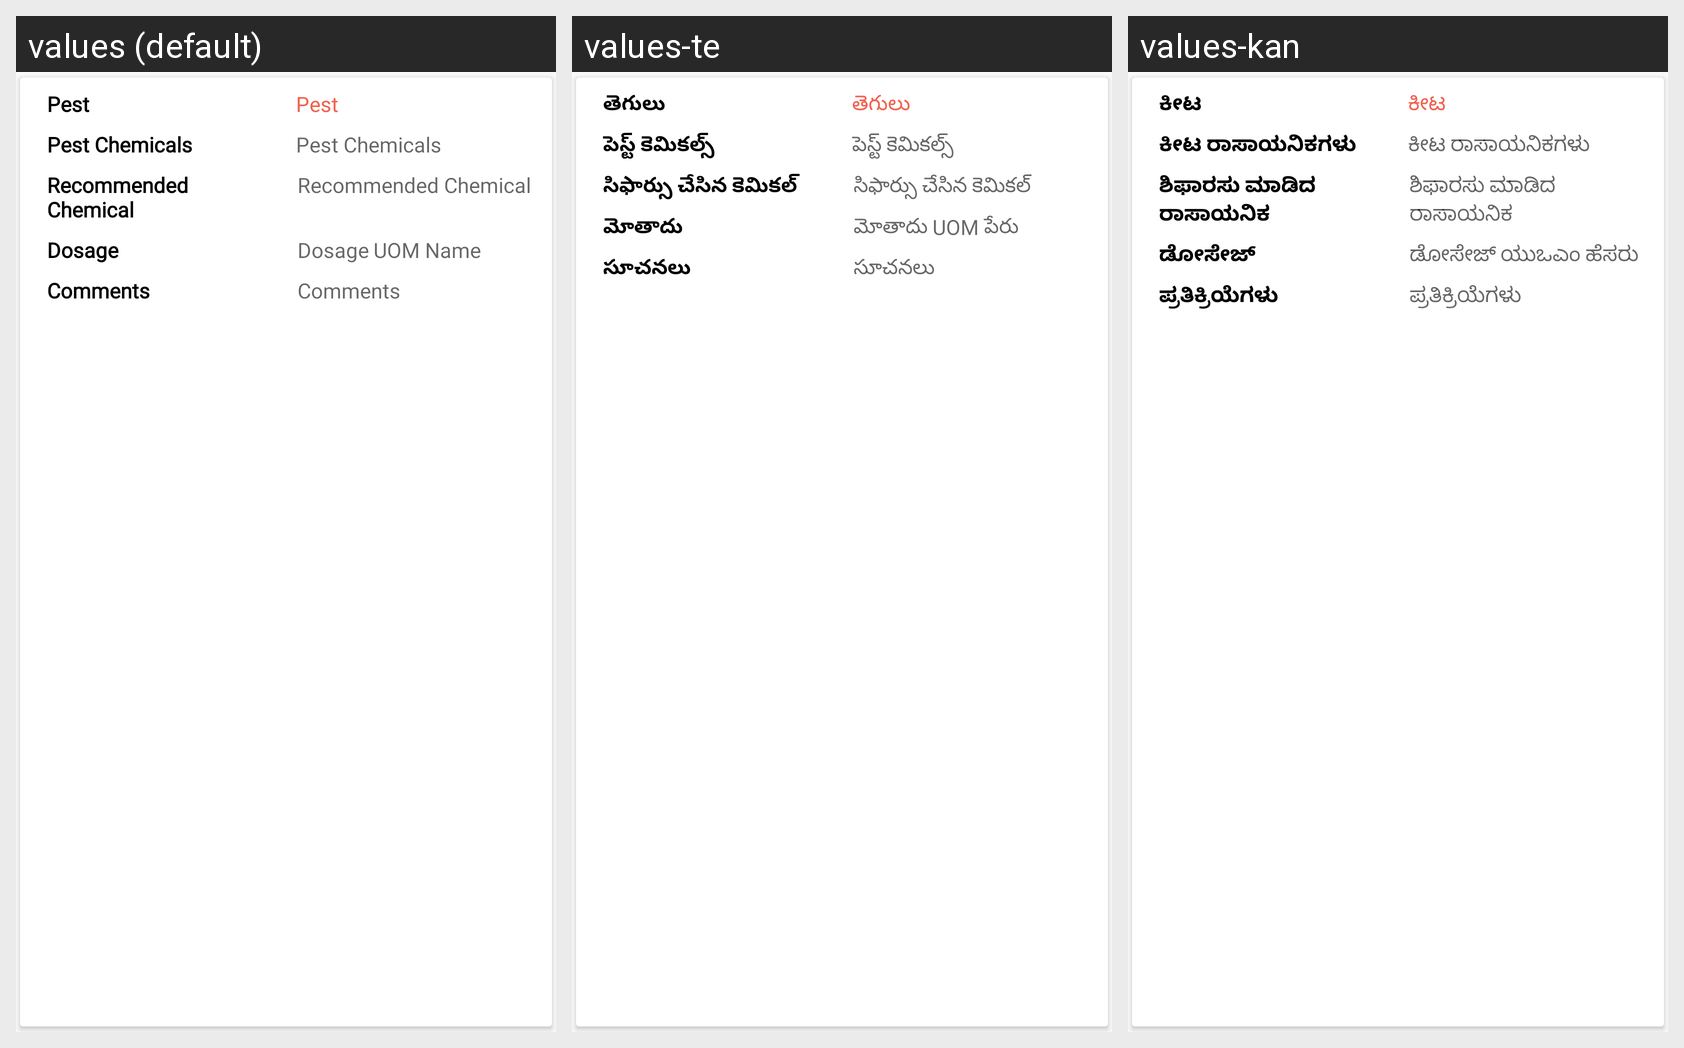

For this localized Android screen grid, give each drawn string resource with its value in every locale shown.
Android screen res/layout/pest_list.xml rendered under 3 locales, left to right: values (default), values-te, values-kan. Device: Nexus 5 (rendered at 1080×1920; each locale shown at half size, 540×960, under a caption strip naming it); theme AppTheme.
Strings drawn on this screen, with the default value and each locale's value (text and hints the layout hard-codes, and strings that could not be matched under every locale, appear in the picture but are not listed):

Pest
  values: Pest
  values-te: తెగులు
  values-kan: ಕೀಟ

pestChemicals
  values: Pest Chemicals
  values-te: పెస్ట్ కెమికల్స్
  values-kan: ಕೀಟ ರಾಸಾಯನಿಕಗಳು

RecommendedChemical
  values: Recommended Chemical
  values-te: సిఫార్సు చేసిన కెమికల్
  values-kan: ಶಿಫಾರಸು ಮಾಡಿದ ರಾಸಾಯನಿಕ

UOMName
  values: UOM Name
  values-te: UOM పేరు
  values-kan: ಯುಒಎಂ ಹೆಸರು

dosage_only
  values: Dosage
  values-te: మోతాదు
  values-kan: ಡೋಸೇಜ್

comments
  values: Comments
  values-te: సూచనలు
  values-kan: ಪ್ರತಿಕ್ರಿಯೆಗಳು
